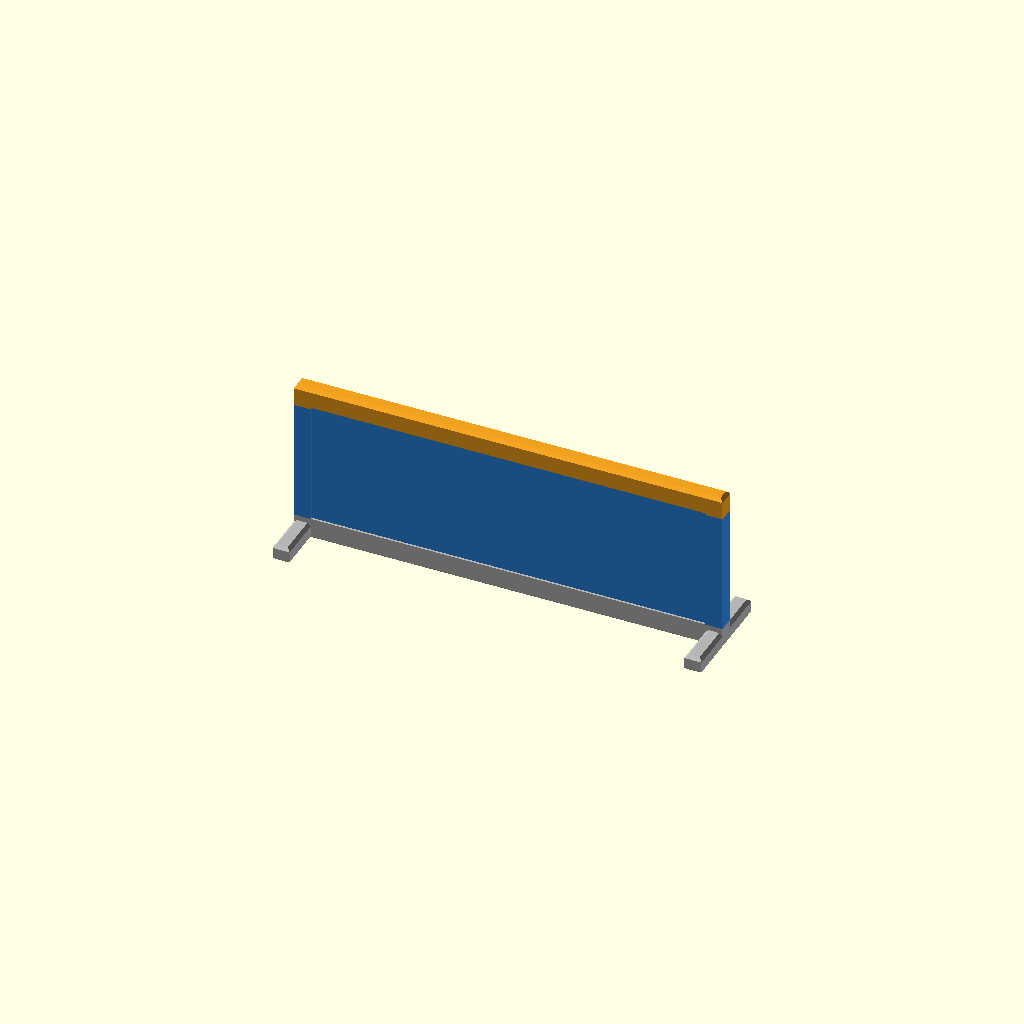
Cell 1: the model at its default parameters.
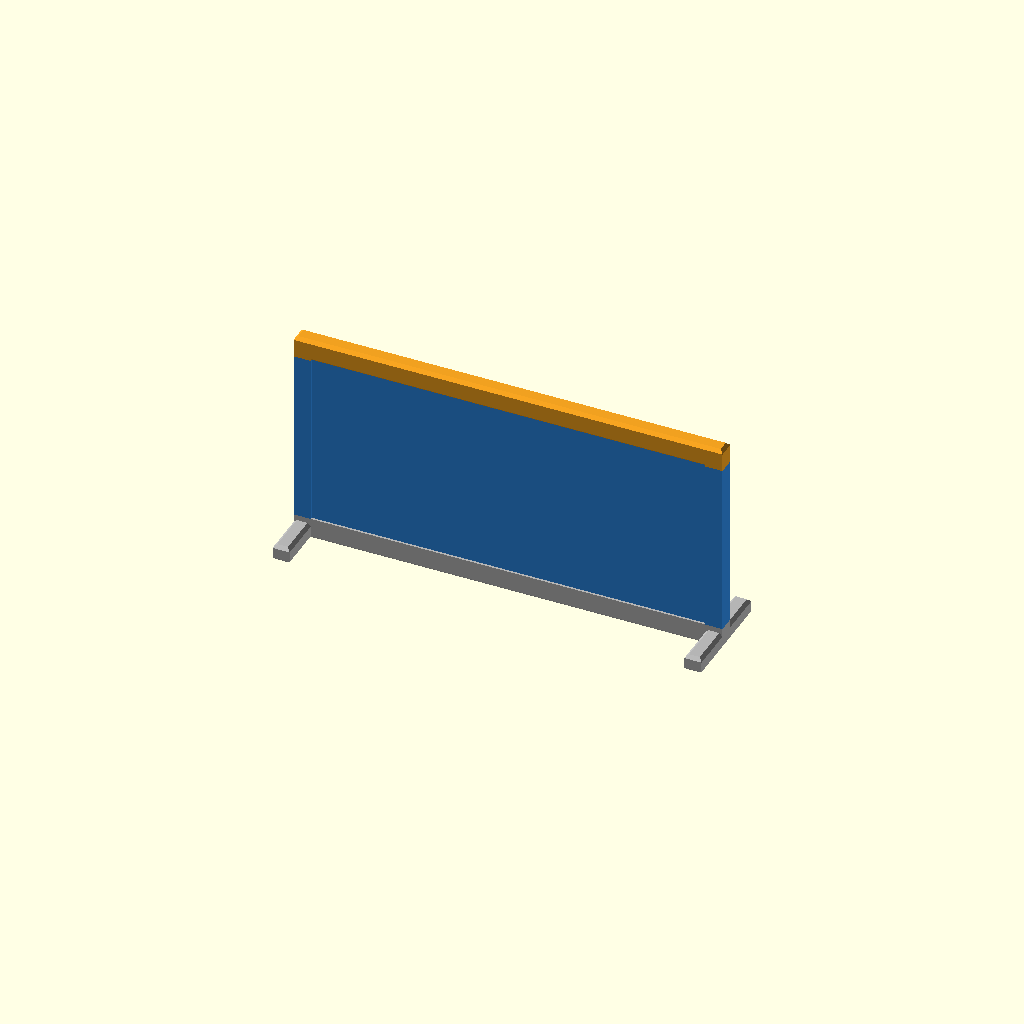
Cell 2: the same model with height_above_bed = 20.
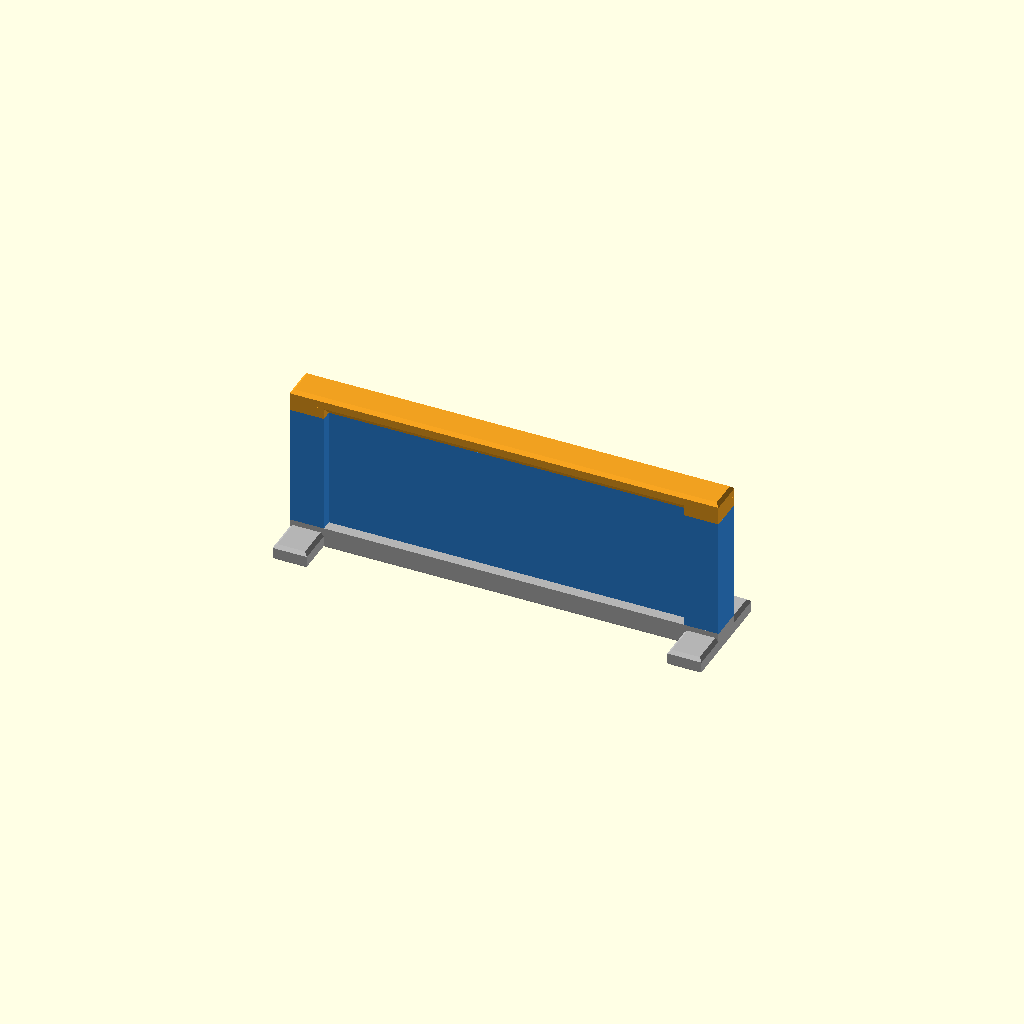
Cell 3 — frame_t set to 6.4, the other parameters unchanged.
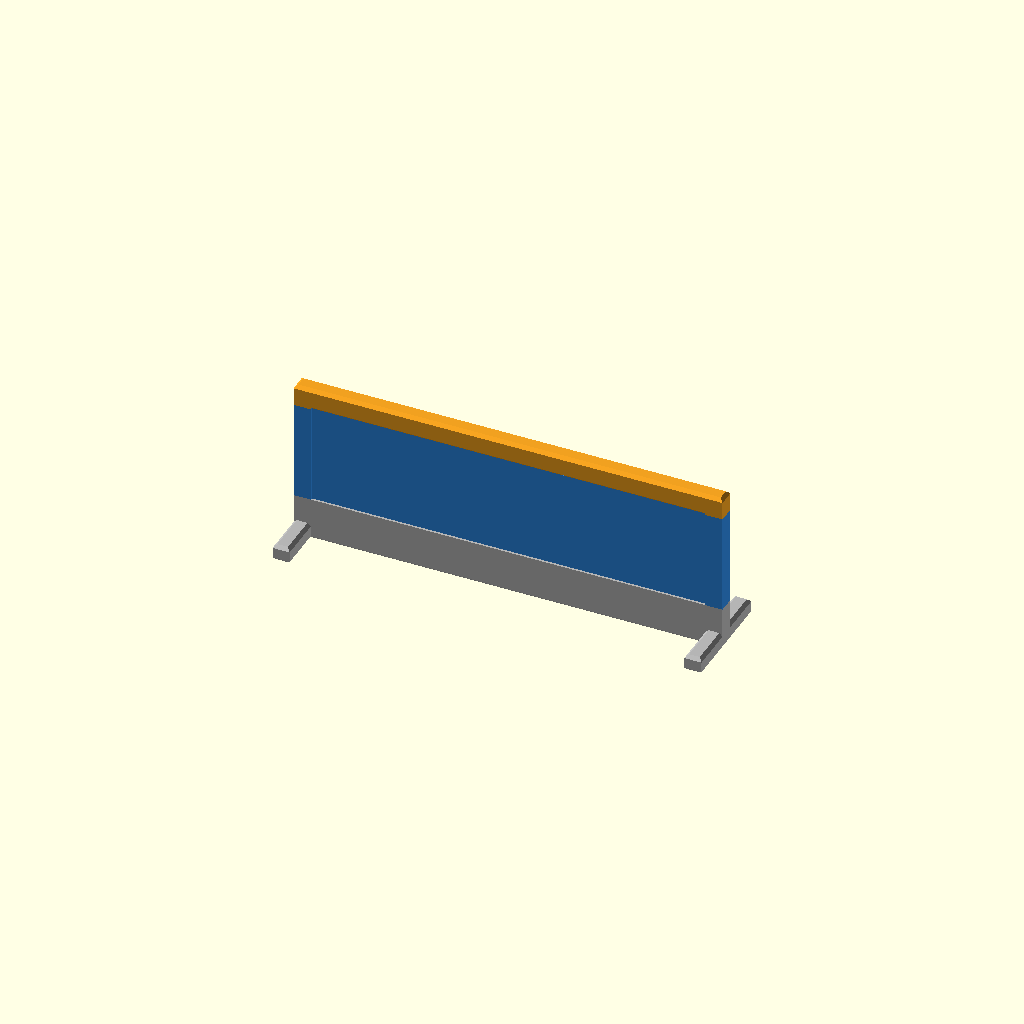
Cell 4: the same model with bottom_rail_h = 8.
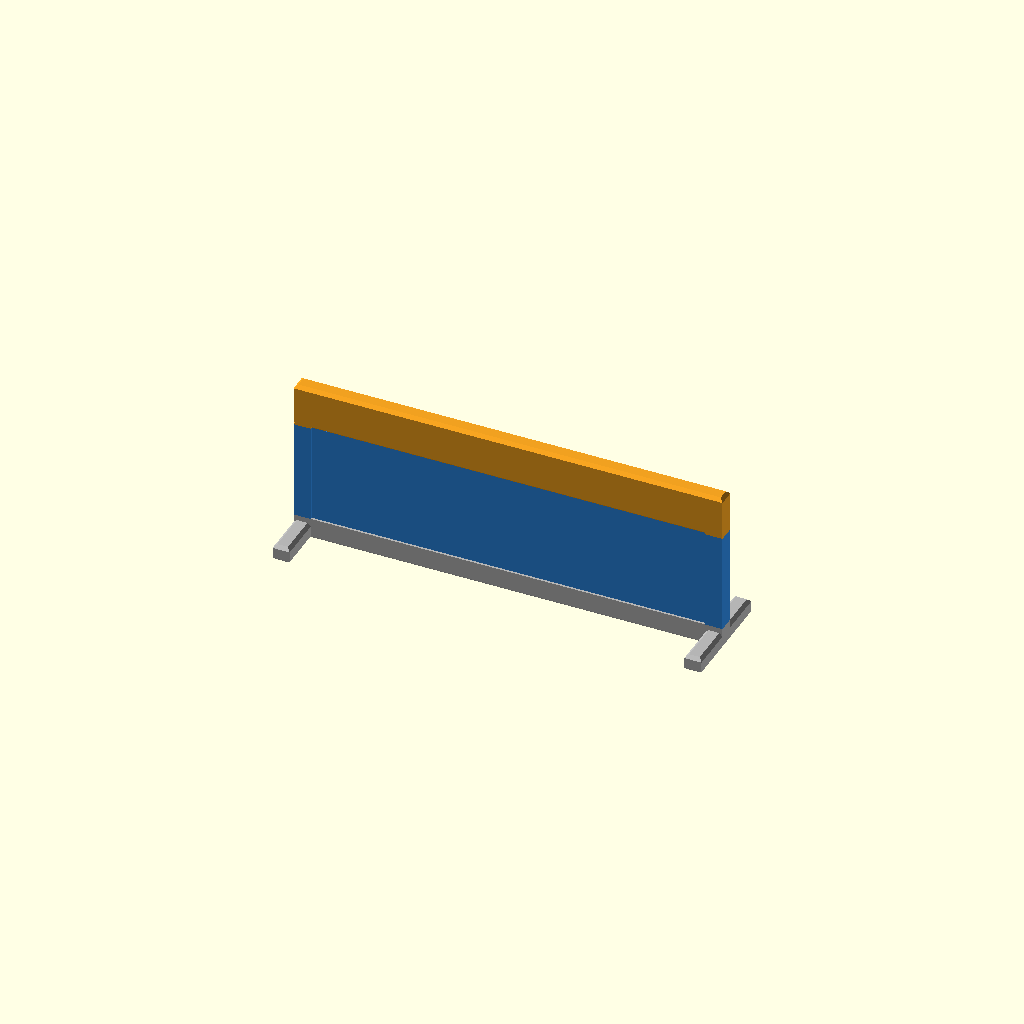
Cell 5: the same model with top_rail_h = 8.
One fixed orthographic camera (rotation 55°, 0°, 25°; colour scheme Cornfield) for every cell.
OpenSCAD source file screen.scad:
// screen.scad - mobile privacy screen (design_brief.md 4.6). Straight panel 80 long (bed length)
// and 30.6 high (bed height + 10), both from common.scad; curtain 2.4 thick between 3.2 end
// posts, bottom rail 3.2 x 4, top rail 3.2 x 4 widening from the curtain at 45 deg, two feet
// 3.2 x 20 x 3 across the ends. Three colours: feet and bottom rail Z 0-4, curtain 4-26.6,
// top rail 26.6-30.6; the posts follow the bands. Prints upright, brim optional.
// Export: openscad -o screen.stl screen.scad
include <common.scad>

height_above_bed = 10;
height        = bed_h + height_above_bed;   // 30.6
length        = bed_l;                      // 80
curtain_t     = 2.4;
frame_t       = 3.2;                        // rails and end posts
bottom_rail_h = 4;
top_rail_h    = 4;
foot_l        = 20;
foot_h        = 3;
top_chamfer   = 0.6;

top_rail_z = height - top_rail_h;           // 26.6, second colour change
post_x     = (length - frame_t) / 2;        // post centres

// Band 1: bottom rail and feet, Z 0-4
module screen_base() band_colour(1) {
    l = length / 2; t = frame_t / 2; cb = chamfer_bottom;
    ring_stack([[l - cb, t - cb, 0], [l, t, cb], [l, t, bottom_rail_h]]);
    for (x = [-post_x, post_x]) translate([x, 0, 0]) chamfered_box([frame_t, foot_l, foot_h], cb = cb, ct = top_chamfer);
}

// Band 2: curtain and posts, Z 4-26.6
module screen_curtain() band_at(2, bottom_rail_h, top_rail_z - bottom_rail_h) {
    square([length - 2 * frame_t, curtain_t], center = true);
    for (x = [-post_x, post_x]) translate([x, 0]) square([frame_t, frame_t], center = true);
}

// Band 3: top rail, Z 26.6-30.6; its underside widens from the curtain to the frame at 45 deg
module screen_top_rail() band_colour(3) {
    l = length / 2; t = frame_t / 2; c = curtain_t / 2; step = t - c; ov = band_overlap;
    // the overlap into the curtain tapers in by ov, so no face is coplanar with the curtain
    ring_stack([[l - ov, c - ov, top_rail_z - ov], [l, c, top_rail_z], [l, t, top_rail_z + step],
                [l, t, height - top_chamfer], [l - top_chamfer, t - top_chamfer, height]]);
    for (x = [-post_x, post_x])                    // fills the widening step above the posts
        translate([x, 0, 0]) ring_stack([[t - ov, t - ov, top_rail_z - ov], [t, t, top_rail_z], [t, t, top_rail_z + step]]);
}

module screen() { screen_base(); screen_curtain(); screen_top_rail(); }

screen();
Parameter table extracted from the source (name, type, default, range or options):
height_above_bed: number, default 10
curtain_t: number, default 2.4
frame_t: number, default 3.2
bottom_rail_h: number, default 4
top_rail_h: number, default 4
foot_l: number, default 20
foot_h: number, default 3
top_chamfer: number, default 0.6
